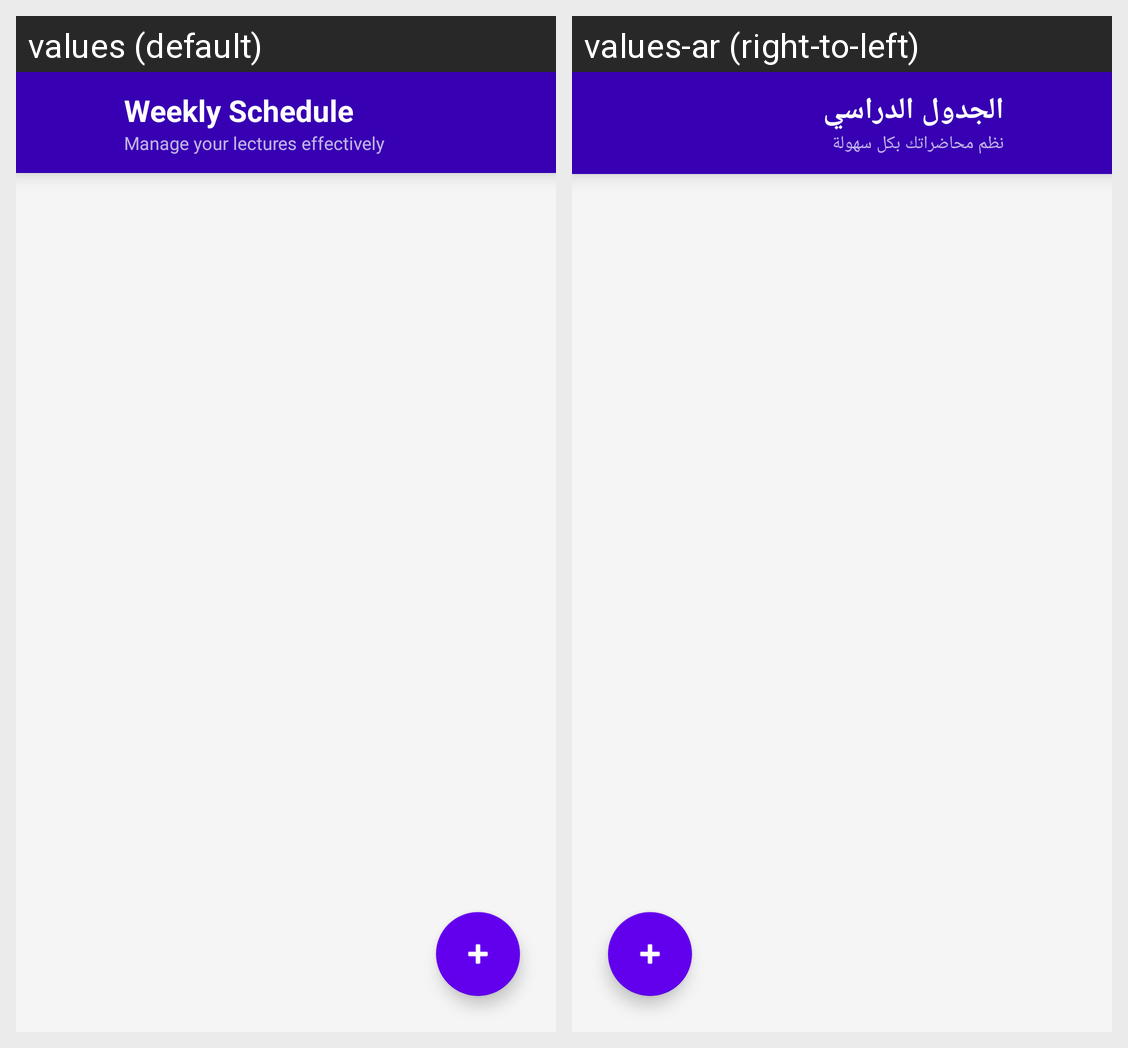

Translations of the strings shown on this Android screen, per locale in the grid:
Android screen res/layout/activity_schedule.xml rendered under 2 locales, left to right: values (default), values-ar (right-to-left). Device: Nexus 5 (rendered at 1080×1920; each locale shown at half size, 540×960, under a caption strip naming it); theme Theme.Univ.
Strings drawn on this screen, with the default value and each locale's value (text and hints the layout hard-codes, and strings that could not be matched under every locale, appear in the picture but are not listed):

sched_title
  values: Weekly Schedule
  values-ar: الجدول الدراسي

sched_subtitle
  values: Manage your lectures effectively
  values-ar: نظم محاضراتك بكل سهولة
